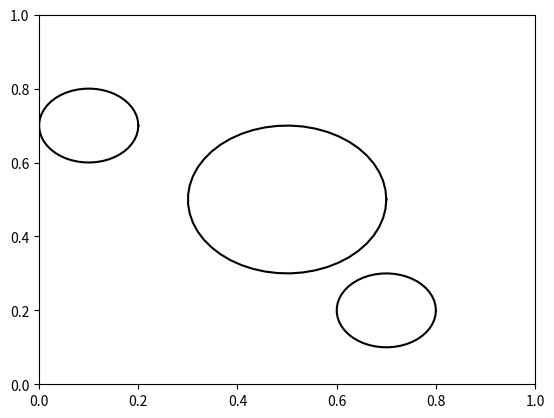

Reproduce this figure in Python. (Note: this script raises an exception after producing the figure.)
import numpy as np
import matplotlib.pyplot as plt
import math
import random


name="Athish"
GRAD=True


###############################################################################
## Base Code
###############################################################################
DYNAMICS_MODE = None
class Node:
    def __init__(self, pt, parent=None):
        self.point = pt # n-Dimensional point
        self.parent = parent # Parent node
        self.path_from_parent = [] # List of points along the way from the parent node (for visualization)

def get_nd_obstacle(state_bounds):
    center_vector = []
    for d in range(state_bounds.shape[0]):
        center_vector.append(state_bounds[d][0] + random.random()*(state_bounds[d][1]-state_bounds[d][0]))
    radius = random.random() * 0.6
    return [np.array(center_vector), radius]

def setup_random_2d_world():
    state_bounds = np.array([[0,10],[0,10]])

    obstacles = [] # [pt, radius] circular obstacles
    for n in range(30):
        obstacles.append(get_nd_obstacle(state_bounds))

    def state_is_valid(state):
        for dim in range(state_bounds.shape[0]):
            if state[dim] < state_bounds[dim][0]: return False
            if state[dim] >= state_bounds[dim][1]: return False
        for obs in obstacles:
            if np.linalg.norm(state - obs[0]) <= obs[1]: return False
        return True

    return state_bounds, obstacles, state_is_valid

def setup_fixed_test_2d_world():
    state_bounds = np.array([[0,1],[0,1]])
    obstacles = [] # [pt, radius] circular obstacles
    obstacles.append([[0.5,0.5],0.2])
    obstacles.append([[0.1,0.7],0.1])
    obstacles.append([[0.7,0.2],0.1])

    def state_is_valid(state):
        for dim in range(state_bounds.shape[0]):
            if state[dim] < state_bounds[dim][0]: return False
            if state[dim] >= state_bounds[dim][1]: return False
        for obs in obstacles:
            if np.linalg.norm(state - obs[0]) <= obs[1]: return False
        return True

    return state_bounds, obstacles, state_is_valid


def plot_circle(x, y, radius, color="-k"):
    deg = np.linspace(0,360,50)

    xl = [x + radius * math.cos(np.deg2rad(d)) for d in deg]
    yl = [y + radius * math.sin(np.deg2rad(d)) for d in deg]
    plt.plot(xl, yl, color)

def visualize_2D_graph(state_bounds, obstacles, nodes, goal_point=None, filename=None):
    '''
    @param state_bounds Array of min/max for each dimension
    @param obstacles Locations and radii of spheroid obstacles
    @param nodes List of vertex locations
    @param edges List of vertex connections
    '''

    fig = plt.figure()
    plt.xlim(state_bounds[0,0], state_bounds[0,1])
    plt.ylim(state_bounds[1,0], state_bounds[1,1])

    for obs in obstacles:
        plot_circle(obs[0][0], obs[0][1], obs[1])

    goal_node = None
    for node in nodes:
        if node.parent is not None:
            node_path = np.array(node.path_from_parent)
            plt.plot(node_path[:,0], node_path[:,1], '-b')
        if goal_point is not None and np.linalg.norm(node.point - np.array(goal_point)) <= 1e-5:
            goal_node = node
            plt.plot(node.point[0], node.point[1], 'k^')
        else:
            plt.plot(node.point[0], node.point[1], 'ro')

    plt.plot(nodes[0].point[0], nodes[0].point[1], 'ko')

    if goal_node is not None:
        cur_node = goal_node
        while cur_node is not None: 
            if cur_node.parent is not None:
                node_path = np.array(cur_node.path_from_parent)
                plt.plot(node_path[:,0], node_path[:,1], '--y')
                cur_node = cur_node.parent
            else:
                break

    if goal_point is not None:
        plt.plot(node.point[0], node.point[1], 'gx')


    if filename is not None:
        fig.savefig(filename)
    else:
        plt.show()


def get_random_valid_vertex(state_valid, bounds, obstacles):
    vertex = None
    while vertex is None: # Get starting vertex
        pt = np.random.rand(bounds.shape[0]) * (bounds[:,1]-bounds[:,0]) + bounds[:,0]
        if state_valid(pt):
            vertex = pt
    return vertex



def initialize_non_holonomic_actions():
    actions = np.array([[-1.,-1.], [1.,1.], [-1.,1.], [1.,-1.]])
    action_list = list(actions)
    for action in actions: action_list.append(action*0.4*np.random.random())
    for action in actions: action_list.append(action*0.1*np.random.random())
    return action_list

def simulate_non_holonomic_action(state, action):
    '''
    Returns a discretized path along which the agent moves when performing an action in a state.
    '''
    path = np.linspace(state, state+action, 10)
    return path


#####################################


def get_nearest_vertex(node_list, q_point):
    '''
    @param node_list: List of Node objects
    @param q_point: Query vertex
    @return Node in node_list with closest node.point to query q_point
    '''

    # Your Code Here
    distances = []
    for node in node_list:
        distance = math.sqrt((q_point[0] - node[0]) ** 2 + (q_point[1] - node[1]) ** 2)
        distances.append(distance)
    min_dist_index = np.argmin(distances)
    q_near = node_list[min_dist_index]
    return q_near


    # raise NotImplementedError

def steer(from_point, to_point, delta_q):
    '''
    @param from_point: Point where the path to "to_point" is originating from
    @param to_point: n-Dimensional point (array) indicating destination
    @param delta_q: Max path-length to cover, possibly resulting in changes to "to_point"
    @returns path: list of points leading from "from_node" to "to_point" (inclusive of endpoints)
    '''
    # Don't modify this function, instead change the ones it calls
    if DYNAMICS_MODE == 'holonomic':
        return steer_holonomic(from_point, to_point, delta_q)
    elif DYNAMICS_MODE == 'discrete_non_holonomic':
        return steer_discrete_non_holonomic(from_point, to_point)
    elif DYNAMICS_MODE == 'continuous_non_holonomic':
        return steer_continuous_non_holonomic(from_point, to_point)

def steer_holonomic(from_point, to_point, delta_q):
    '''
    @param from_point: Point where the path to "to_point" is originating from
    @param to_point: n-Dimensional point (array) indicating destination
    @param delta_q: Max path-length to cover, possibly resulting in changes to "to_point"
    @returns path: list of points leading from "from_node" to "to_point" (inclusive of endpoints)
    '''

    # TODO: Use a path resolution of 10 steps for computing a path between points
    
    path = []
    theta = math.atan((to_point[1] - from_point[1]) / (to_point[0] - from_point[0]))
    q_new = [from_point[0] + delta_q * math.cos(theta), from_point[1] + delta_q * math.sin(theta)]
    path.append(from_point)
    path.append(q_new)
    return path

    
def steer_discrete_non_holonomic(from_point, to_point):
    '''
    Given a fixed discrete action space and dynamics model, 
    choose the action that gets you closest to "to_point" when executing it from "from_point"

    @param from_point: Point where the path to "to_point" is originating from
    @param to_point: n-Dimensional point (array) indicating destination
    @returns path: list of points leading from "from_node" to "to_point" (inclusive of endpoints)
    '''
    # Our discrete non-holonomic action space will consist of a limited set of movement primitives
    # your code should choose an action from the actions_list and apply it for this implementation
    # of steer. You can simulate an action with simulate_non_holonomic_action(state_vector, action_vector)
    # which will give you a list of points the agent travels, starting at state_vector. 
    # Index -1 (the last element) is where the agent ends up.
    actions_list = initialize_non_holonomic_actions()
    
    raise NotImplementedError



def rrt(state_bounds, obstacles, state_is_valid, starting_point, goal_point, k, delta_q):
    '''
    @param state_bounds: matrix of min/max values for each dimension (e.g., [[0,1],[0,1]] for a 2D 1m by 1m square)
    @param state_is_valid: function that maps states (N-dimensional Real vectors) to a Boolean (indicating free vs. forbidden space)
    @param starting_point: Point within state_bounds to grow the RRT from
    @param goal_point: Point within state_bounds to target with the RRT. (OPTIONAL, can be None)
    @param k: Number of points to sample
    @param delta_q: Maximum distance allowed between vertices
    @returns List of RRT graph nodes
    '''

    node_list = []
    node_list.append(starting_point)
    for vertex in range(1, k):
        q_rand = get_random_valid_vertex(state_is_valid, state_bounds, obstacles)
        q_near = get_nearest_vertex(node_list, q_rand)
        q_new = steer(q_near, q_rand, delta_q)[1]
        node_list.append(q_new)
    return node_list


def rrt_star(state_bounds, obstacles, state_is_valid, starting_point, goal_point, k, delta_q):
    '''
    @param state_bounds: matrix of min/max values for each dimension (e.g., [[0,1],[0,1]] for a 2D 1m by 1m square)
    @param state_is_valid: function that maps states (N-dimensional Real vectors) to a Boolean (indicating free vs. forbidden space)
    @param k: Number of points to sample
    @param delta_q: Maximum distance allowed between vertices
    @returns List of RRT* graph nodes
    '''

    raise NotImplementedError


if __name__ == "__main__":
    K = 200
    ###############################
    # Problem 1a
    ###############################
    DYNAMICS_MODE = 'holonomic'
    bounds, obstacles, validity_check = setup_fixed_test_2d_world()
    starting_point = None
    starting_point = get_random_valid_vertex(validity_check, bounds, obstacles)
    nodes = rrt(bounds, obstacles, validity_check, starting_point, None, K, np.linalg.norm(bounds/10.))
    visualize_2D_graph(bounds, obstacles, nodes, None, '../figures/rrt_run1.png')

    bounds, obstacles, validity_check = setup_random_2d_world()
    starting_point = get_random_valid_vertex(validity_check, bounds, obstacles)
    nodes = rrt(bounds, obstacles, validity_check, starting_point, None, K, np.linalg.norm(bounds/10.))
    visualize_2D_graph(bounds, obstacles, nodes, None, '../figures/rrt_run2.png')

    bounds, obstacles, validity_check = setup_fixed_test_2d_world()
    starting_point = get_random_valid_vertex(validity_check, bounds, obstacles)
    goal_point = get_random_valid_vertex(validity_check, bounds, obstacles)
    while np.linalg.norm(starting_point - goal_point) < np.linalg.norm(bounds/2.):
        starting_point = get_random_valid_vertex(validity_check, bounds, obstacles)
        goal_point = get_random_valid_vertex(validity_check, bounds, obstacles)
    nodes = rrt(bounds, obstacles, validity_check, starting_point, goal_point, K, np.linalg.norm(bounds/10.))
    visualize_2D_graph(bounds, obstacles, nodes, goal_point, '../figures/rrt_run3.png')

    bounds, obstacles, validity_check = setup_random_2d_world()
    starting_point = get_random_valid_vertex(validity_check, bounds, obstacles)
    goal_point = get_random_valid_vertex(validity_check, bounds, obstacles)
    while np.linalg.norm(starting_point - goal_point) < np.linalg.norm(bounds/2.):
        starting_point = get_random_valid_vertex(validity_check, bounds, obstacles)
        goal_point = get_random_valid_vertex(validity_check, bounds, obstacles)
    nodes = rrt(bounds, obstacles, validity_check, starting_point, goal_point, K, np.linalg.norm(bounds/10.))
    visualize_2D_graph(bounds, obstacles, nodes, goal_point, '../figures/rrt_run4.png')

    ###############################
    # Problem 1b
    ###############################
    DYNAMICS_MODE = 'holonomic'
    bounds, obstacles, validity_check = setup_fixed_test_2d_world()
    starting_point = get_random_valid_vertex(validity_check, bounds, obstacles)
    goal_point = get_random_valid_vertex(validity_check, bounds, obstacles)
    while np.linalg.norm(starting_point - goal_point) < np.linalg.norm(bounds/2.):
        starting_point = get_random_valid_vertex(validity_check, bounds, obstacles)
        goal_point = get_random_valid_vertex(validity_check, bounds, obstacles)
    nodes_rrt = rrt(bounds, obstacles, validity_check, starting_point, goal_point, K, np.linalg.norm(bounds/10.))
    visualize_2D_graph(bounds, obstacles, nodes_rrt, goal_point, '../figures/rrt_comparison_run1.png')
    nodes_rrtstar = rrt_star(bounds, obstacles, validity_check, starting_point, goal_point, K, np.linalg.norm(bounds/10.))
    visualize_2D_graph(bounds, obstacles, nodes_rrtstar, goal_point, '../figures/rrt_star_run1.png')

    bounds, obstacles, validity_check = setup_fixed_test_2d_world()
    starting_point = get_random_valid_vertex(validity_check, bounds, obstacles)
    goal_point = get_random_valid_vertex(validity_check, bounds, obstacles)
    while np.linalg.norm(starting_point - goal_point) < np.linalg.norm(bounds/2.):
        starting_point = get_random_valid_vertex(validity_check, bounds, obstacles)
        goal_point = get_random_valid_vertex(validity_check, bounds, obstacles)
    nodes_rrt = rrt(bounds, obstacles, validity_check, starting_point, goal_point, K, np.linalg.norm(bounds/10.))
    visualize_2D_graph(bounds, obstacles, nodes_rrt, goal_point, '../figures/rrt_comparison_run2.png')
    nodes_rrtstar = rrt_star(bounds, obstacles, validity_check, starting_point, goal_point, K, np.linalg.norm(bounds/10.))
    visualize_2D_graph(bounds, obstacles, nodes_rrtstar, goal_point, '../figures/rrt_star_run2.png')

    ###############################
    # Problem 1c
    ###############################
    if GRAD is True:
        DYNAMICS_MODE = 'discrete_non_holonomic'
        bounds, obstacles, validity_check = setup_fixed_test_2d_world()
        starting_point = None
        starting_point = get_random_valid_vertex(validity_check, bounds, obstacles)
        nodes = rrt(bounds, obstacles, validity_check, starting_point, None, K, np.linalg.norm(bounds/10.))
        visualize_2D_graph(bounds, obstacles, nodes, None, '../figures/rrt_nh_run1.png')

        bounds, obstacles, validity_check = setup_fixed_test_2d_world()
        starting_point = get_random_valid_vertex(validity_check, bounds, obstacles)
        goal_point = get_random_valid_vertex(validity_check, bounds, obstacles)
        while np.linalg.norm(starting_point - goal_point) < np.linalg.norm(bounds/4.):
            starting_point = get_random_valid_vertex(validity_check, bounds, obstacles)
            goal_point = get_random_valid_vertex(validity_check, bounds, obstacles)
        nodes = rrt(bounds, obstacles, validity_check, starting_point, goal_point, K, np.linalg.norm(bounds/10.))
        visualize_2D_graph(bounds, obstacles, nodes, goal_point, '../figures/rrt_nh_run2.png')
